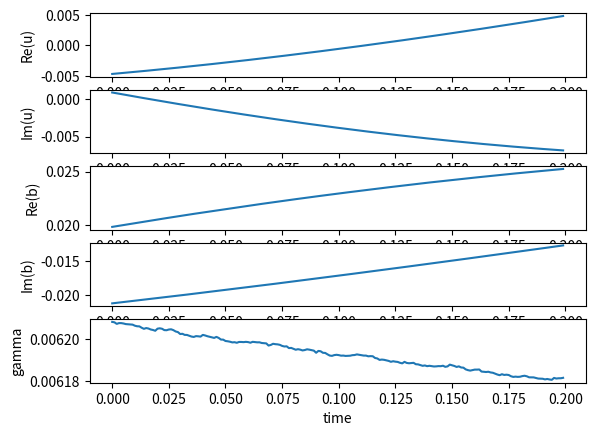

Source code (Python):
import numpy as np
from scipy.integrate import odeint
import random
from matplotlib import pyplot as plt

############# Parameters ###############
d = 1.5
sigma = 0.1549
omega = 1.78
gamma_b = 0.1*d
sigma_gamma = 5*sigma
sigma_b = 5*sigma
omega_b = omega
b_hat_re = 0
b_hat_im = 0
d_gamma = 0.01*d
gamma_hat = 0

def f(t):
	return 0
########################################

def randn():
	return random.normalvariate(0, 1)

def func(vec, t):
	u_re, u_im, b_re, b_im, gamma = vec.tolist()
	return -gamma*u_re-omega*u_im+b_re+f(t)+sigma*randn(), \
			omega*u_re-gamma*u_im+b_im+sigma*randn(), \
			-gamma_b*(b_re-b_hat_re)-omega_b*(b_im-b_hat_im)+sigma_b*randn(), \
			-gamma_b*(b_im-b_hat_im)+omega_b*(b_re-b_hat_re)+sigma_b*randn(), \
			-d_gamma*(gamma-gamma_hat)+sigma_gamma*randn()

def func_(vec, t):
	u_re, u_im, b_re, b_im = vec.tolist()
	return -d*u_re-omega*u_im+b_re+sigma*randn(), \
			omega*u_re-d*u_im+b_im+sigma*randn(), \
			-gamma_b*(b_re-b_hat_re)-omega_b*(b_im-b_hat_im)+sigma_b*randn(), \
			-gamma_b*(b_im-b_hat_im)+omega_b*(b_re-b_hat_re)+sigma_b*randn()

######### Parameters for Computation ##########
NUM_POINT = 200
END = 0.2
t = np.arange(0, END, END/NUM_POINT)
###############################################

def kernel0(t):
	u_0_re = randn()
	u_0_im = randn()
	b_0_re = randn()
	b_0_im = randn()
	gamma_0 = randn()
	track = odeint(func, (u_0_re, u_0_im, b_0_re, b_0_im, gamma_0), t)
	track_i = lambda i: np.asarray([point[i] for point in track])
	return tuple([track_i(i) for i in range(5)])

def kernel(t):
	u_0_re = randn()
	u_0_im = randn()
	b_0_re = randn()
	b_0_im = randn()
	gamma_0 = randn()
	u_re = np.zeros(t.size)
	u_im = np.zeros(t.size)
	b_re = np.zeros(t.size)
	b_im = np.zeros(t.size)
	gamma = np.zeros(t.size)
	u_re[0] = u_0_re
	u_im[0] = u_0_im
	b_re[0] = b_0_re
	b_im[0] = b_0_im
	gamma[0] = gamma_0
	for i in range(1, t.size):
		dt = t[i] - t[i-1]
		stp = np.sqrt(dt)
		du_re = -gamma[i-1]*u_re[i-1]-omega*u_im[i-1]+b_re[i-1]+f(t[i-1])+sigma*randn()*stp
		du_im = omega*u_re[i-1]-gamma[i-1]*u_im[i-1]+b_im[i-1]+sigma*randn()*stp
		db_re = -gamma_b*(b_re[i-1]-b_hat_re)-omega_b*(b_im[i-1]-b_hat_im)+sigma_b*randn()*stp
		db_im = -gamma_b*(b_im[i-1]-b_hat_im)+omega_b*(b_re[i-1]-b_hat_re)+sigma_b*randn()*stp
		dgamma = -d_gamma*(gamma[i-1]-gamma_hat)+sigma_gamma*randn()*stp
		u_re[i] = u_re[i-1]+du_re*dt
		u_im[i] = u_im[i-1]+du_im*dt
		b_re[i] = b_re[i-1]+db_re*dt
		b_im[i] = b_im[i-1]+db_im*dt
		gamma[i] = gamma[i-1] + dgamma*dt
	return u_re, u_im, b_re, b_im, gamma


def Monte_Carlo(n, t):
	NUM_POINT = len(t)
	u_re, u_im, b_re, b_im, gamma = np.zeros(NUM_POINT), np.zeros(NUM_POINT), np.zeros(NUM_POINT), np.zeros(NUM_POINT), np.zeros(NUM_POINT)
	for i in range(n):
		u_re_, u_im_, b_re_, b_im_, gamma_ = kernel(t)
		u_re += u_re_
		u_im += u_im_
		b_re += b_re_
		b_im += b_im_
		gamma += gamma_
	return u_re/n, u_im/n, b_re/n, b_im/n, gamma/n

def Monte_Carlo_(n, t):
	NUM_POINT = len(t)
	u_re, u_im, b_re, b_im = np.zeros(NUM_POINT), np.zeros(NUM_POINT), np.zeros(NUM_POINT), np.zeros(NUM_POINT)
	for i in range(n):
		u_0_re = randn()
		u_0_im = randn()
		b_0_re = randn()
		b_0_im = randn()
		track = odeint(func_, (u_0_re, u_0_im, b_0_re, b_0_im), t)
		track_ = lambda i: np.asarray([ts[i] for ts in track])
		u_re += track_(0)
		u_im += track_(1)
		b_re += track_(2)
		b_im += track_(3)
	return u_re/n, u_im/n, b_re/n, b_im/n

def plot(n, t):
	u_re, u_im, b_re, b_im, gamma = Monte_Carlo(n, t)
	plt.subplot(511)
	plt.plot(t, u_re)
	plt.ylabel('Re(u)')

	plt.subplot(512)
	plt.plot(t, u_im)
	plt.ylabel('Im(u)')

	plt.subplot(513)
	plt.plot(t, b_re)
	plt.ylabel('Re(b)')

	plt.subplot(514)
	plt.plot(t, b_im)
	plt.ylabel('Im(b)')

	plt.subplot(515)
	plt.plot(t, gamma)
	plt.ylabel('gamma')
	plt.xlabel('time')
	plt.show()

def plot_(n, t):
	u_re, u_im, b_re, b_im = Monte_Carlo_(n, t)
	plt.subplot(411)
	plt.plot(t, u_re)
	plt.ylabel('Re(u)')

	plt.subplot(412)
	plt.plot(t, u_im)
	plt.ylabel('Im(u)')

	plt.subplot(413)
	plt.plot(t, b_re)
	plt.ylabel('Re(b)')

	plt.subplot(414)
	plt.plot(t, b_im)
	plt.ylabel('Im(b)')

	plt.xlabel('time')
	plt.show()

if __name__ == '__main__':
	# plot_(2000, t)
	plot(5000, t)